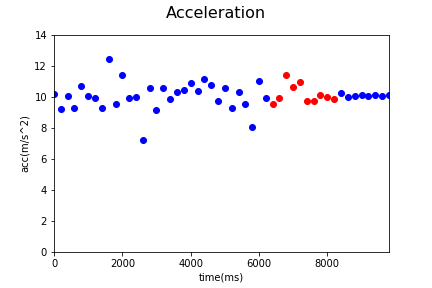

The data file committed next to this chart (first rows):
Acc_X, Acc_Y, Acc_Z, gyro_X, gyro_Y, gyro_Z, time, status, Acc
-2.63, 6.15, 7.69, -0.07, 0.09, 0.38, 1544505668058, 0, 10.19
-1.17, 6.82, 6.12, 0.03, -0.17, -0.4, 1544505668258, 0, 9.238
-0.32, 6.87, 7.32, 0.08, -0.22, -0.3, 1544505668458, 0, 10.04
-0.66, 6.98, 6.09, 0.02, -0.19, -0.23, 1544505668658, 0, 9.287
-1.08, 8.36, 6.55, 0.02, -0.19, -0.23, 1544505668859, 0, 10.68
-1.41, 6.56, 7.45, 0.02, -0.15, -0.15, 1544505669059, 0, 10.03
-1.79, 4.97, 8.37, 0.03, -0.15, -0.08, 1544505669259, 0, 9.898
1.33, 6.83, 6.11, 0.04, -0.12, 0.04, 1544505669459, 0, 9.26
-2.13, 4.74, 11.28, -0.04, -0.03, 0.37, 1544505669659, 0, 12.42
-0.03, 6.31, 7.15, 0.0, 0.09, 0.17, 1544505669859, 0, 9.536
-1.28, 7.78, 8.21, 0.06, 0.03, -0.05, 1544505670058, 0, 11.38
-0.78, 6.53, 7.43, 0.1, -0.06, -0.31, 1544505670259, 0, 9.922
-1.06, 6.12, 7.78, 0.07, -0.14, -0.37, 1544505670458, 0, 9.955
0.8, 5.91, 4.1, 0.0, -0.13, -0.06, 1544505670659, 0, 7.237
-0.72, 5.33, 9.07, 0.07, -0.19, -0.27, 1544505670859, 0, 10.54
-1.03, 4.09, 8.1, -0.02, -0.2, -0.06, 1544505671058, 0, 9.132
-0.83, 6.97, 7.87, -0.01, -0.05, 0.3, 1544505671259, 0, 10.55
0.05, 5.61, 8.08, -0.02, 0.08, 0.17, 1544505671460, 0, 9.837
-0.24, 5.38, 8.78, -0.02, 0.08, 0.17, 1544505671659, 0, 10.3
-0.46, 6.77, 7.9, -0.04, 0.13, 0.33, 1544505671859, 0, 10.41
-0.07, 5.17, 9.57, 0.0, 0.17, 0.25, 1544505672059, 0, 10.88
-0.69, 5.96, 8.48, 0.1, -0.07, -0.56, 1544505672259, 0, 10.39
-1.54, 8.82, 6.58, -0.01, -0.03, -0.09, 1544505672458, 0, 11.11
-0.13, 7.47, 7.77, 0.01, 0.0, -0.13, 1544505672660, 0, 10.78
-1.99, 6.23, 7.2, 0.01, 0.0, -0.13, 1544505672859, 0, 9.727
-2.62, 4.44, 9.24, 0.0, -0.14, -0.22, 1544505673059, 0, 10.58
-0.84, 6.58, 6.48, -0.07, -0.06, 0.13, 1544505673258, 0, 9.273
-0.83, 6.64, 7.82, 0.01, 0.01, 0.24, 1544505673459, 0, 10.29
-2.47, 4.4, 8.1, -0.02, 0.04, 0.04, 1544505673659, 0, 9.543
-0.15, 5.82, 5.59, 0.04, -0.1, -0.19, 1544505673859, 0, 8.071
-0.47, 7.72, 7.81, 0.0, -0.05, -0.01, 1544505674059, 0, 10.99
-0.31, 6.97, 7.02, -0.02, 0.06, 0.26, 1544505674259, 0, 9.897
0.71, 6.85, 6.57, 0.11, -0.17, -0.36, 1544505674469, 1, 9.518
-1.66, 6.76, 7.08, 0.11, -0.17, -0.36, 1544505674658, 1, 9.929
-1.65, 2.94, 10.9, -0.17, 0.0, -0.15, 1544505674863, 1, 11.41
-1.09, 2.15, 10.35, 0.04, -0.01, -0.14, 1544505675061, 1, 10.63
-0.6, 2.5, 10.61, -0.02, 0.15, 0.09, 1544505675260, 1, 10.92
-0.63, 5.3, 8.12, -0.02, 0.15, 0.09, 1544505675458, 1, 9.717
-2.68, 6.59, 6.58, 0.17, 0.19, -0.26, 1544505675658, 1, 9.691
-2.29, 5.7, 8.02, -0.11, 0.21, -0.02, 1544505675858, 1, 10.1
-3.4, 5.94, 7.29, 0.0, 0.24, -0.01, 1544505676058, 1, 9.999
-2.48, 5.99, 7.39, 0.05, -0.03, -0.22, 1544505676258, 1, 9.831
-3.31, 5.86, 7.75, 0.0, -0.04, 0.02, 1544505676469, 0, 10.26
-2.08, 5.86, 7.77, 0.0, 0.0, 0.16, 1544505676658, 0, 9.952
-2.75, 5.98, 7.61, 0.01, -0.01, -0.08, 1544505676860, 0, 10.06
-2.73, 5.95, 7.7, 0.0, 0.04, -0.01, 1544505677063, 0, 10.11
-2.95, 5.77, 7.65, 0.0, 0.04, -0.01, 1544505677258, 0, 10.03
-3.3, 5.84, 7.55, 0.0, 0.03, -0.04, 1544505677458, 0, 10.1
-3.01, 5.82, 7.6, 0.0, 0.03, -0.01, 1544505677658, 0, 10.03
-3.25, 5.85, 7.55, 0.0, 0.0, 0.0, 1544505677858, 0, 10.09
